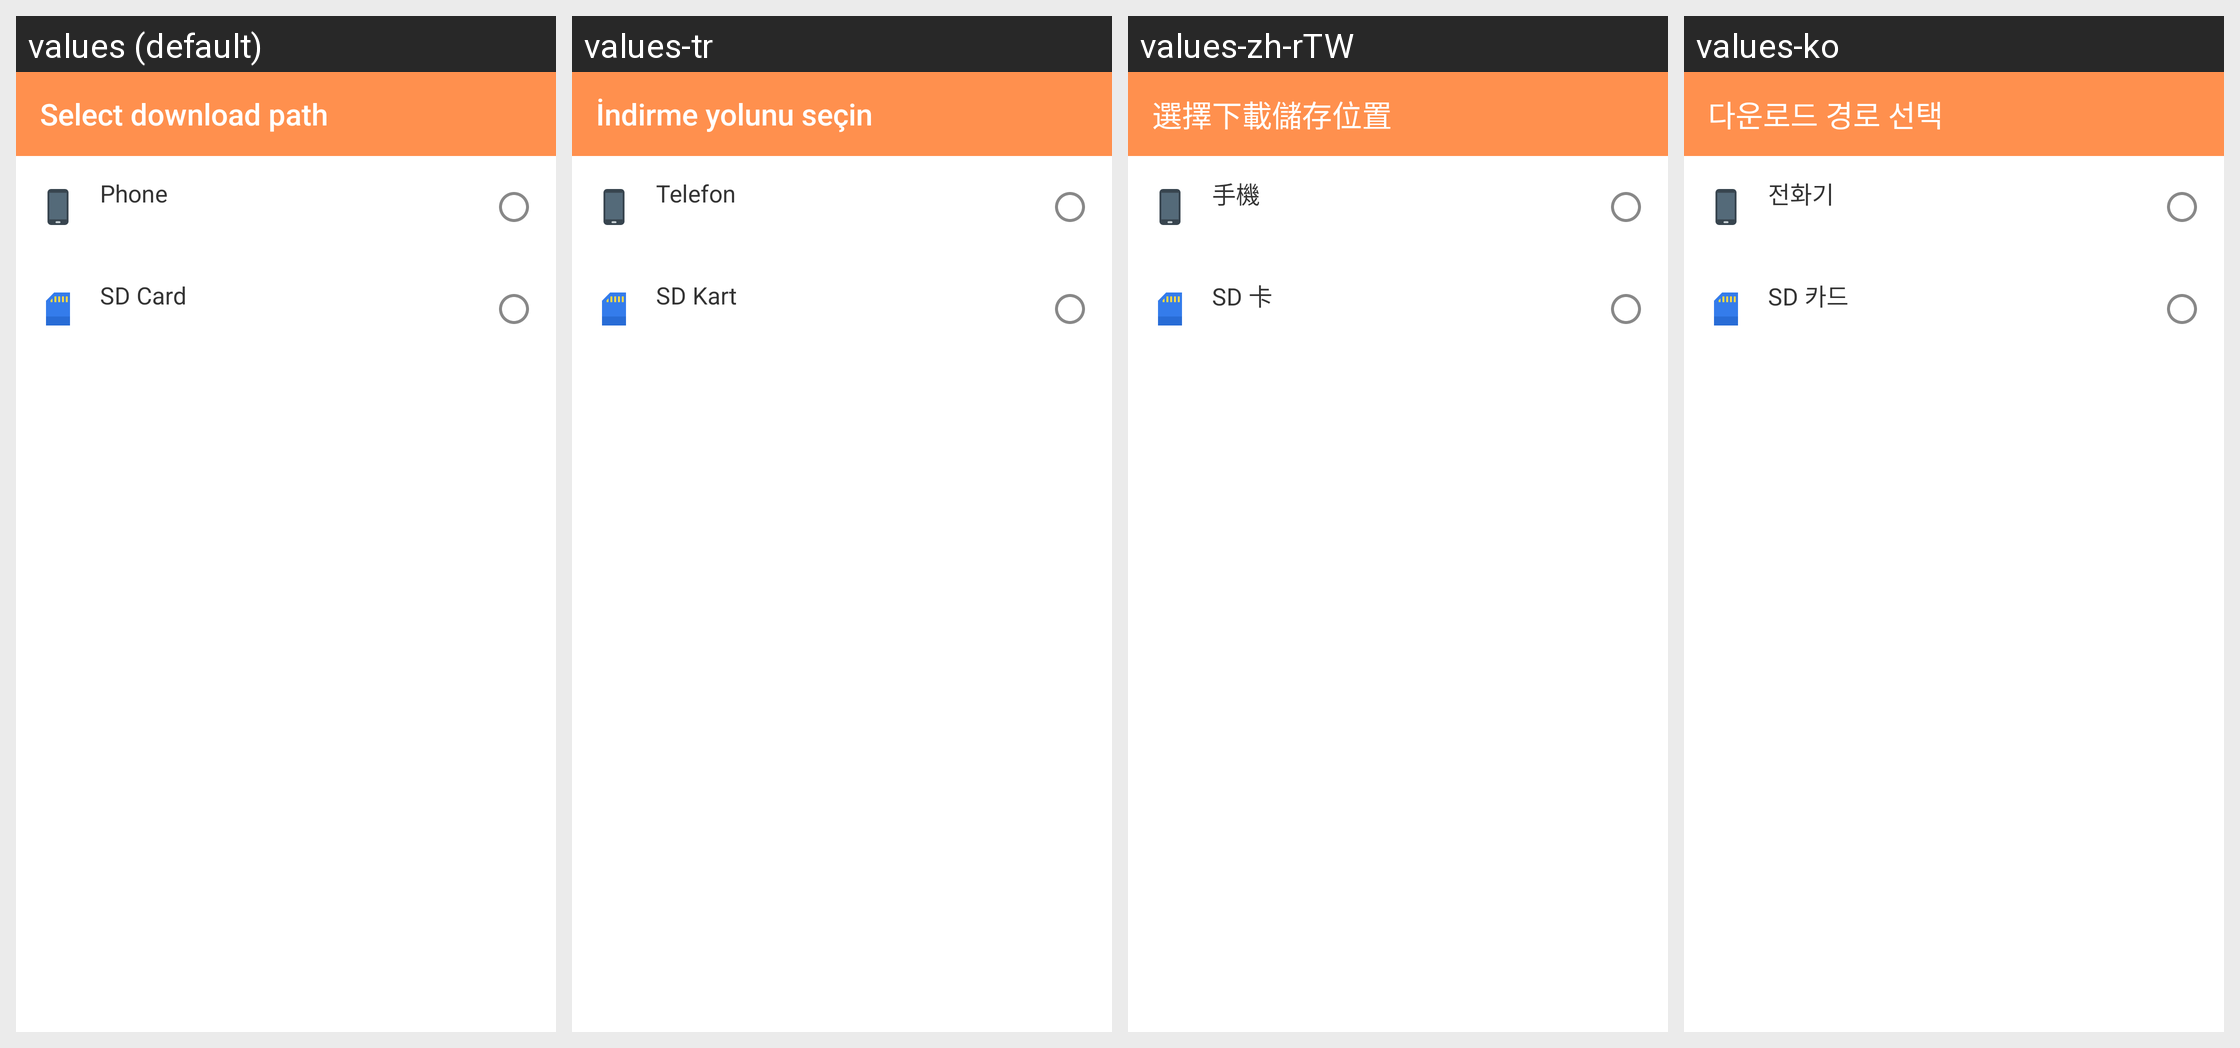

Translations of the strings shown on this Android screen, per locale in the grid:
Android screen res/layout/activity_choose_storage.xml rendered under 4 locales, left to right: values (default), values-tr, values-zh-rTW, values-ko. Device: Nexus 5 (rendered at 1080×1920; each locale shown at half size, 540×960, under a caption strip naming it); theme no_webview.
Other locales in the repository, not shown: values-ar, values-bg, values-bn, values-cs, values-da, values-de, values-el, values-es, values-fa, values-fi, values-fil, values-fr, values-hi, values-hr, values-hu, values-in, values-it, values-iw, values-ja, values-ka, values-mk, values-ms, values-my, values-nb, values-nl, values-pl, values-pt, values-pt-rBR, values-pt-rPT, values-ro, values-ru, values-sk, values-sq, values-sr, values-sv, values-sw, values-th, values-uk, values-ur, values-vi, values-zh-rCN.
Strings drawn on this screen, with the default value and each locale's value (text and hints the layout hard-codes, and strings that could not be matched under every locale, appear in the picture but are not listed):

select_download_path
  values: Select download path
  values-tr: İndirme yolunu seçin
  values-zh-rTW: 選擇下載儲存位置
  values-ko: 다운로드 경로 선택

phone
  values: Phone
  values-tr: Telefon
  values-zh-rTW: 手機
  values-ko: 전화기

sd_card
  values: SD Card
  values-tr: SD Kart
  values-zh-rTW: SD 卡
  values-ko: SD 카드
